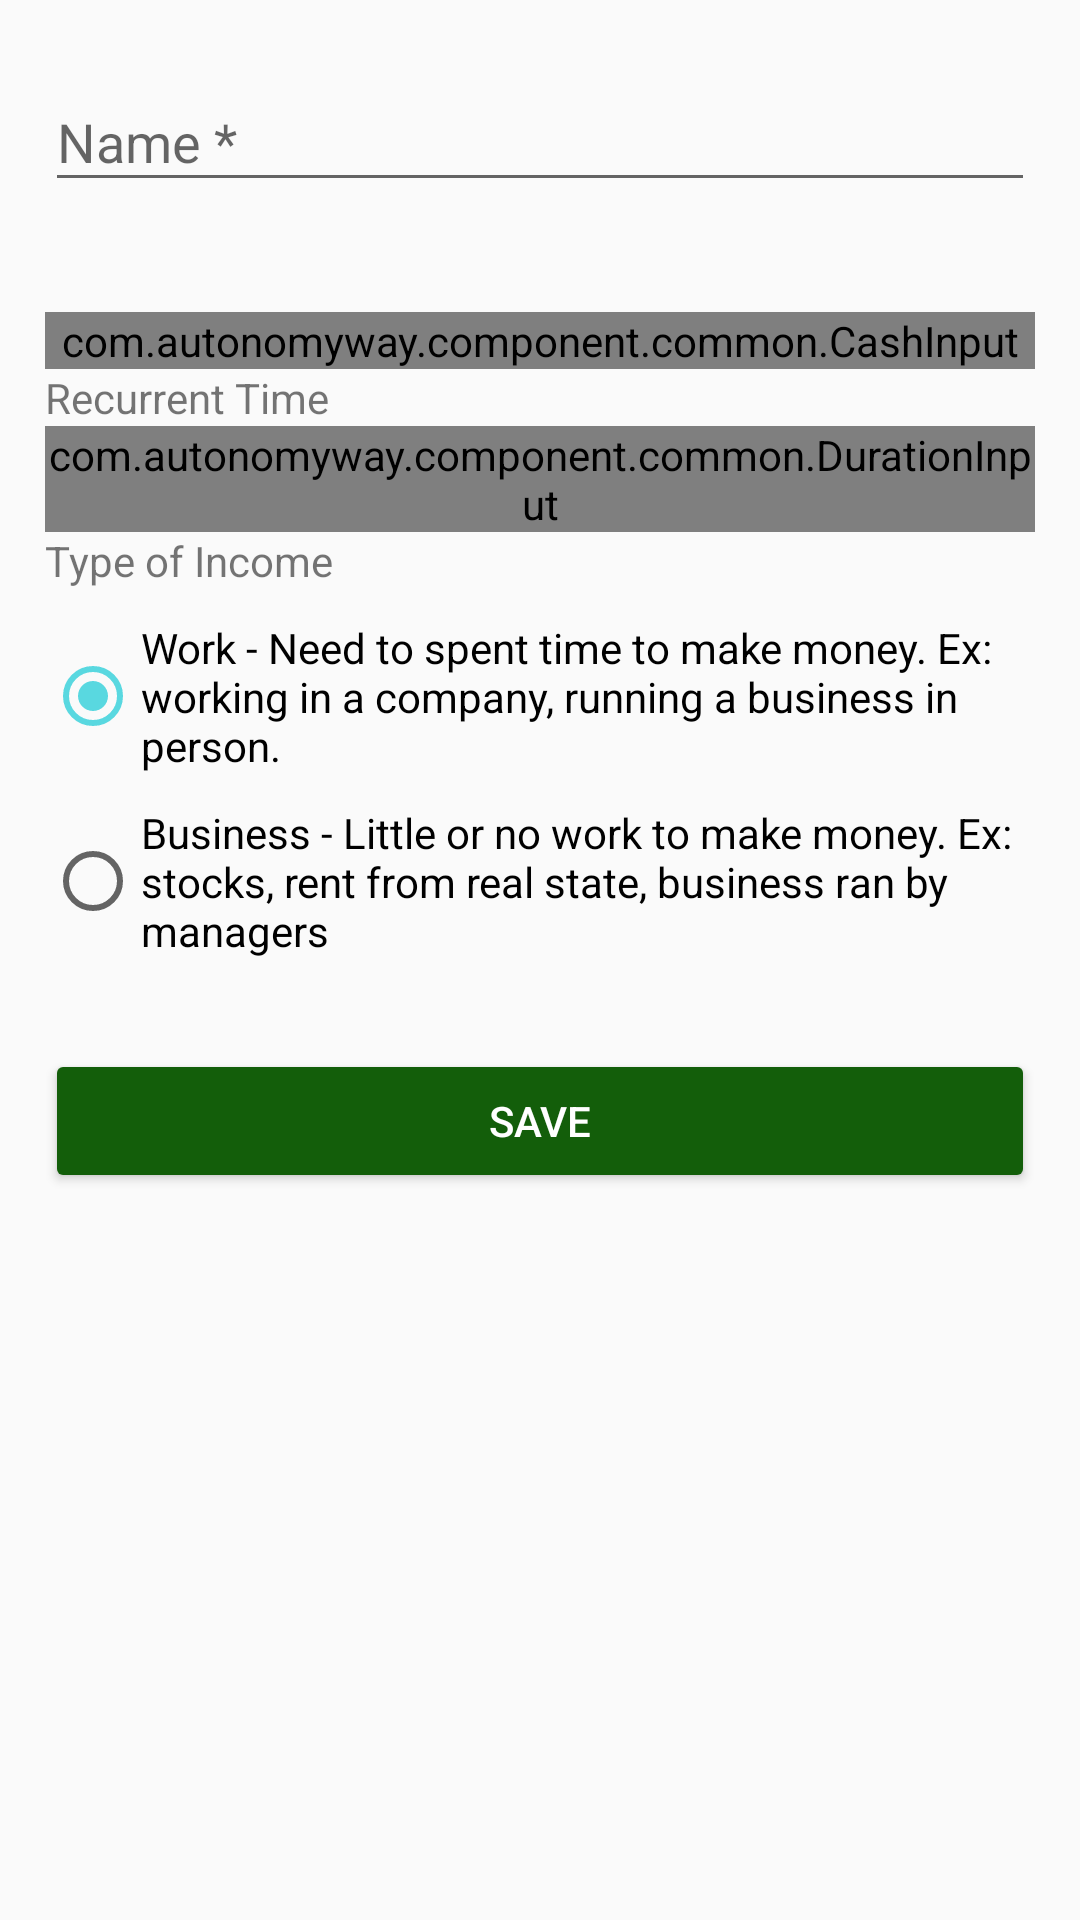

Here is an Android app screen rendered from its layout file. Give the layout XML and the strings, colors and styles it references.
<!-- AndroidManifest.xml: application theme AppTheme -->
<!-- res/layout/income_content_form.xml -->
<?xml version="1.0" encoding="utf-8"?>
<LinearLayout xmlns:android="http://schemas.android.com/apk/res/android"
    xmlns:app="http://schemas.android.com/apk/res-auto"
    xmlns:tools="http://schemas.android.com/tools"
    style="@style/Form"
    app:layout_behavior="@string/appbar_scrolling_view_behavior"
    tools:context="com.autonomyway.component.expense.NewIncomeActivity"
    tools:showIn="@layout/income_activity_form">

    
    
    
    <android.support.design.widget.TextInputLayout
        android:id="@+id/income_name_layout"
        style="@style/FormLabel"

        app:errorEnabled="true">

        <EditText
            android:id="@+id/income_name_input"
            style="@style/FormTextInput"
            android:hint="@string/income_input_name"
            android:inputType="textAutoCorrect" />
    </android.support.design.widget.TextInputLayout>

    <android.support.design.widget.TextInputLayout
        style="@style/FormLabel"
        app:errorEnabled="true"
        android:id="@+id/income_cash_layout">

        <com.autonomyway.component.common.CashInput
            android:id="@+id/income_cash_input"
            style="@style/FormTextInput"
            android:hint="@string/income_input_cash" />
    </android.support.design.widget.TextInputLayout>


    <TextView
        style="@style/FormLabel"
        android:text="@string/label_time" />

    <com.autonomyway.component.common.DurationInput
        android:id="@+id/income_duration_input"
        android:layout_width="match_parent"
        android:layout_height="wrap_content" />

    <TextView
        style="@style/FormLabel"
        android:text="@string/label_income_type" />

    <RadioGroup
        android:id="@+id/income_type_group"
        android:layout_width="wrap_content"
        android:layout_height="wrap_content">

        <RadioButton
            android:id="@+id/radio_work"
            android:layout_width="wrap_content"
            android:layout_height="wrap_content"
            android:layout_marginTop="10dp"
            android:checked="true"
            android:text="@string/work_explanation" />

        <RadioButton
            android:id="@+id/radio_business"
            android:layout_width="wrap_content"
            android:layout_height="wrap_content"
            android:layout_marginBottom="30dp"
            android:layout_marginTop="10dp"
            android:text="@string/business_explanation" />
    </RadioGroup>

    <Button
        android:id="@+id/save_button"
        style="@style/FormButton.Income"
        android:text="@string/button_save" />


</LinearLayout>
<!-- res/layout/income_activity_form.xml (included above) -->
<?xml version="1.0" encoding="utf-8"?>
<android.support.design.widget.CoordinatorLayout xmlns:android="http://schemas.android.com/apk/res/android"
    xmlns:app="http://schemas.android.com/apk/res-auto"
    xmlns:tools="http://schemas.android.com/tools"
    android:layout_width="match_parent"
    android:layout_height="match_parent"
    tools:context="com.autonomyway.component.expense.NewIncomeActivity">

    <android.support.design.widget.AppBarLayout
        android:layout_width="match_parent"
        android:layout_height="wrap_content"
        android:theme="@style/AppTheme.AppBarOverlay">

        <android.support.v7.widget.Toolbar
            android:id="@+id/toolbar"
            android:layout_width="match_parent"
            android:layout_height="?attr/actionBarSize"
            android:background="@color/colorIncome"
            app:popupTheme="@style/AppTheme.PopupOverlay"
            />

    </android.support.design.widget.AppBarLayout>
    <include layout="@layout/income_content_form" />
</android.support.design.widget.CoordinatorLayout>
<!-- resources referenced by this layout -->
<resources>
  <color name="colorIncome">#135e0a</color>
  <string name="business_explanation">Business - Little or no work to make money. Ex: stocks, rent from real state, business ran by managers</string>
  <string name="button_save">Save</string>
  <string name="income_input_cash">Recurrent Cash: Fill if you receive same value for this work</string>
  <string name="income_input_name">Name *</string>
  <string name="label_income_type">Type of Income</string>
  <string name="label_time">Recurrent Time</string>
  <string name="work_explanation">Work - Need to spent time to make money. Ex: working in a company, running a business in person.</string>
  <style name="AppTheme.AppBarOverlay" parent="ThemeOverlay.AppCompat.Dark.ActionBar" />
  <style name="AppTheme.PopupOverlay" parent="ThemeOverlay.AppCompat.Light" />
  <style name="Form">
          <item name="android:layout_height">match_parent</item>
          <item name="android:layout_width">match_parent</item>
          <item name="android:padding">15dp</item>
          <item name="android:orientation">vertical</item>
      </style>
  <style name="FormButton.Income">
          <item name="android:backgroundTint">@color/colorIncome</item>
      </style>
  <style name="FormLabel">
          <item name="android:layout_height">wrap_content</item>
          <item name="android:layout_width">match_parent</item>
      </style>
  <style name="FormTextInput">
          <item name="android:layout_height">wrap_content</item>
          <item name="android:layout_width">match_parent</item>
      </style>
  <style name="AppTheme" parent="Theme.AppCompat.Light.NoActionBar">
          
          <item name="colorPrimary">@color/colorPrimary</item>
          <item name="colorPrimaryDark">@color/colorPrimaryDark</item>
          <item name="colorAccent">@color/colorAccent</item>
      </style>
  <color name="colorPrimary">#00A6AE</color>
  <color name="colorPrimaryDark">#00777F</color>
  <color name="colorAccent">#59D8E0</color>
</resources>
